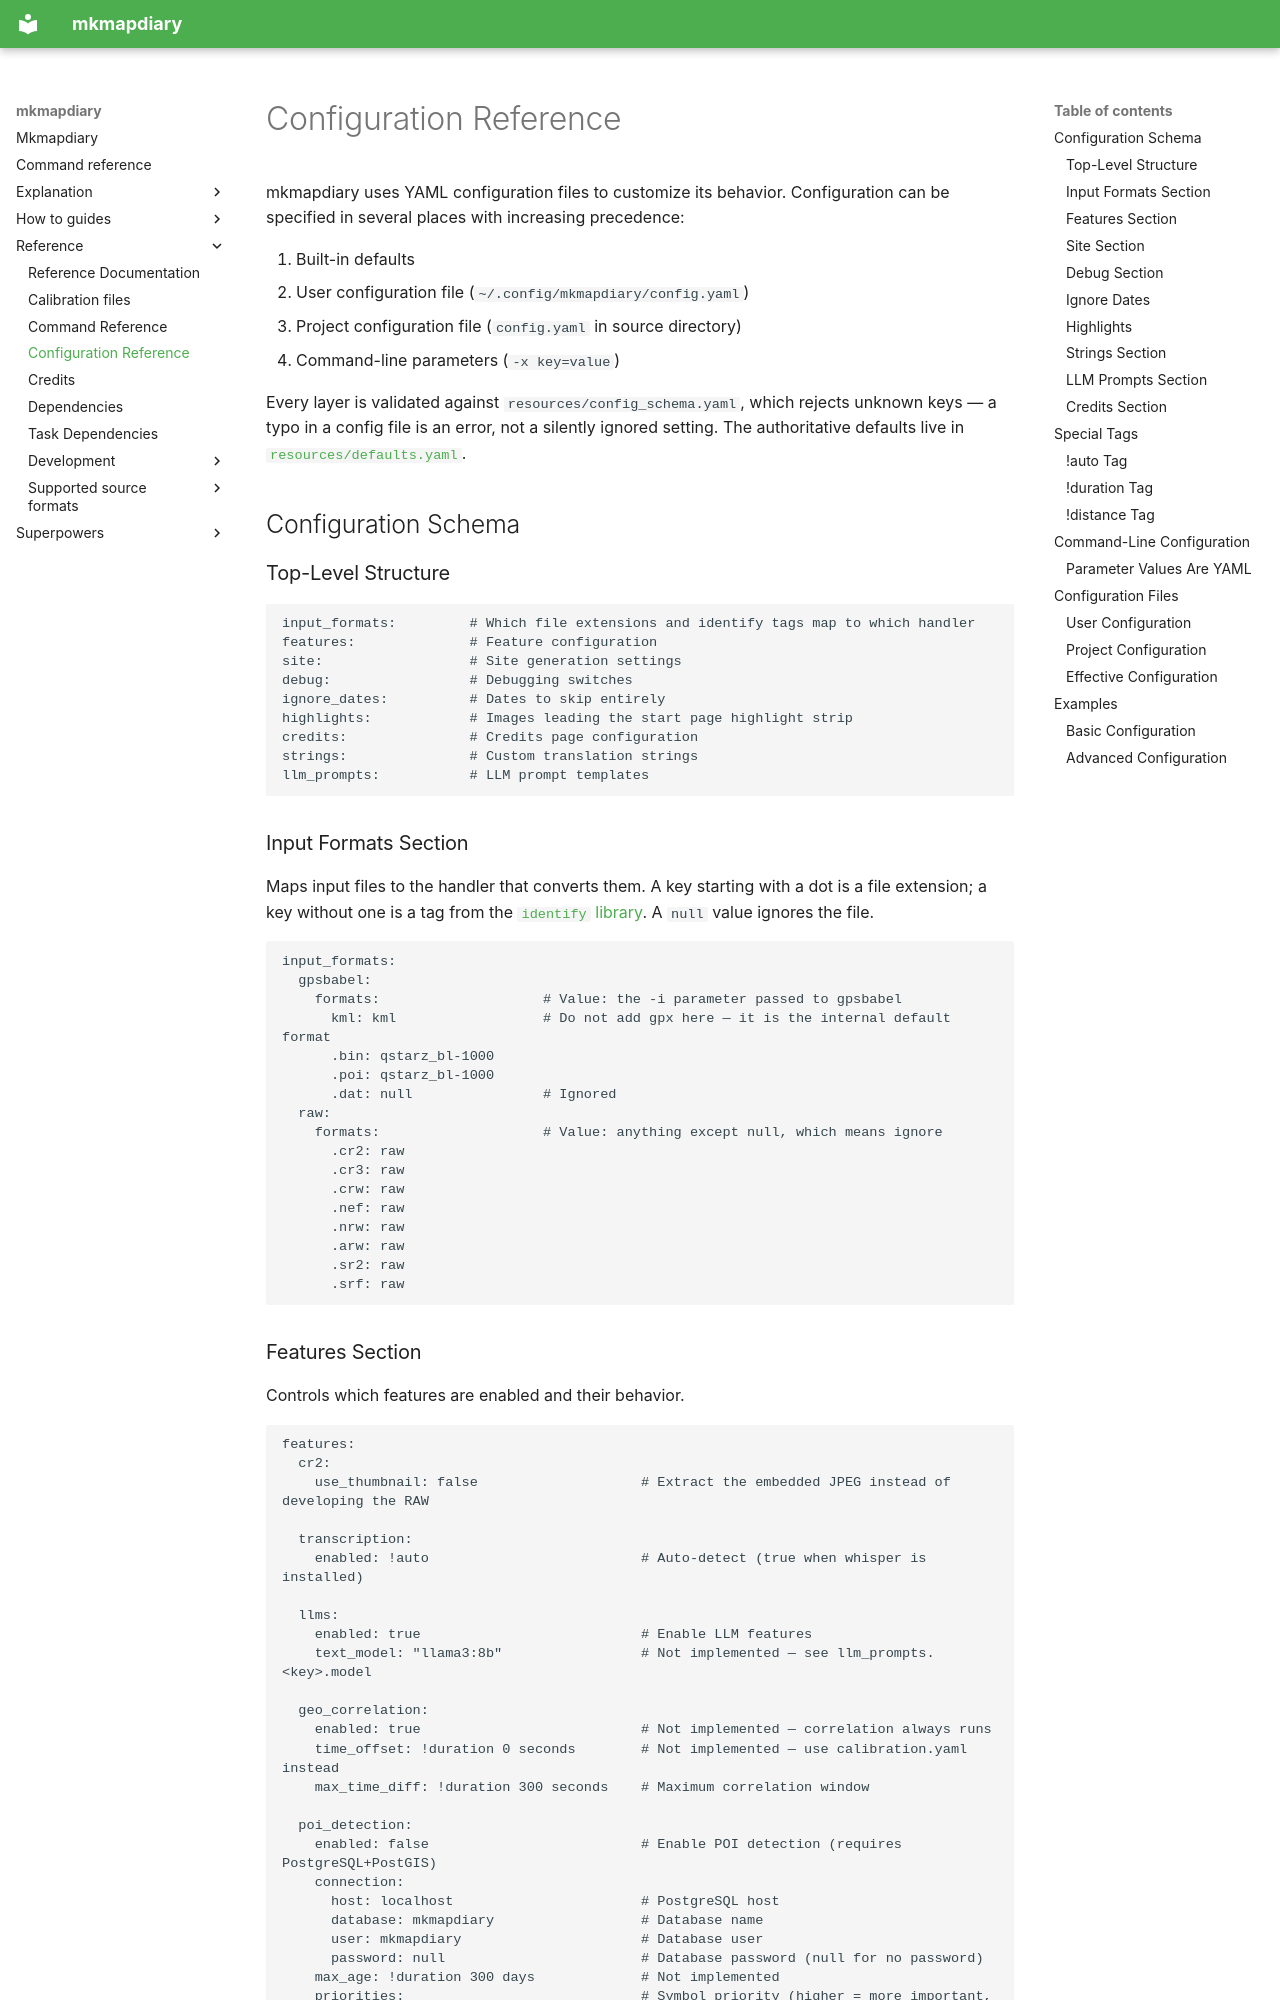

repository: bytehexe/mkmapdiary · page: reference/configuration/index.html · generator: mkdocs

# Configuration Reference

mkmapdiary uses YAML configuration files to customize its behavior. Configuration can be specified in several places with increasing precedence:

1. Built-in defaults
2. User configuration file (`~/.config/mkmapdiary/config.yaml`)
3. Project configuration file (`config.yaml` in source directory)
4. Command-line parameters (`-x key=value`)

Every layer is validated against `resources/config_schema.yaml`, which rejects unknown
keys — a typo in a config file is an error, not a silently ignored setting. The
authoritative defaults live in
[`resources/defaults.yaml`](https://github.com/bytehexe/mkmapdiary/blob/main/src/mkmapdiary/resources/defaults.yaml).

## Configuration Schema

### Top-Level Structure

```yaml
input_formats:         # Which file extensions and identify tags map to which handler
features:              # Feature configuration
site:                  # Site generation settings
debug:                 # Debugging switches
ignore_dates:          # Dates to skip entirely
highlights:            # Images leading the start page highlight strip
credits:               # Credits page configuration
strings:               # Custom translation strings
llm_prompts:           # LLM prompt templates
```

### Input Formats Section

Maps input files to the handler that converts them. A key starting with a dot is a file
extension; a key without one is a tag from the
[`identify` library](https://pypi.org/project/identify/). A `null` value ignores the
file.

```yaml
input_formats:
  gpsbabel:
    formats:                    # Value: the -i parameter passed to gpsbabel
      kml: kml                  # Do not add gpx here — it is the internal default format
      .bin: qstarz_bl-1000
      .poi: qstarz_bl-1000
      .dat: null                # Ignored
  raw:
    formats:                    # Value: anything except null, which means ignore
      .cr2: raw
      .cr3: raw
      .crw: raw
      .nef: raw
      .nrw: raw
      .arw: raw
      .sr2: raw
      .srf: raw
```
